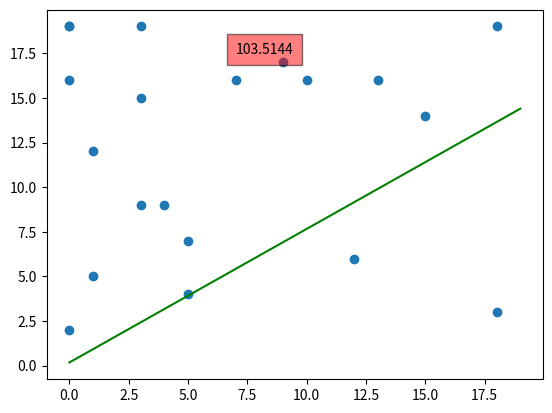

Generate this figure with matplotlib:
from matplotlib import matplotlib_fname
import numpy as np
from numpy import random
import matplotlib.pyplot as plt
# gradient descent from scratch

# equation for a straight line: y = mx + b
# slope-intercept form
# m = slope
# b = intercept

class Linear_Regression:
    def __init__(self, m, b, n, steps, l_rate):
        self.m = m
        self.b = b
        self.n = n
        self.steps = steps
        self.l_rate = l_rate

    def grad_desc(self, x,y):
        # make learning rate small!!
        for i in range(self.steps):
            plt.clf()
            y_pred = self.m * x + self.b
            # get partial derivative for m from cost function
            m_der = -(2/self.n) * (sum(x*(y-y_pred)))
            # get partial derivative for b from cost function
            b_der = -(2/self.n) * (sum(y-y_pred))
            # m update
            self.m = self.m - self.l_rate * m_der
            # b update
            self.b = self.b - self.l_rate * b_der
            cost = round((1/self.n) * sum([i**2 for i in (y - y_pred)]), 4)
            #cost = round(cost, 4)
            plt.scatter(x,y)
            plt.plot([min(x), max(y)], [min(y_pred), max(y_pred)], color='green')
            plt.text(7.0, 17.5, f'{cost}', style='italic',
            bbox={'facecolor': 'red', 'alpha': 0.5, 'pad': 6})
            plt.pause(0.01)
        return plt.show()

if __name__ == '__main__':
    x = random.randint(20, size=(20))
    y = random.randint(20, size=(20))
    Linear_Regression(0, 0, len(x), 100, 0.0001).grad_desc(x,y)





